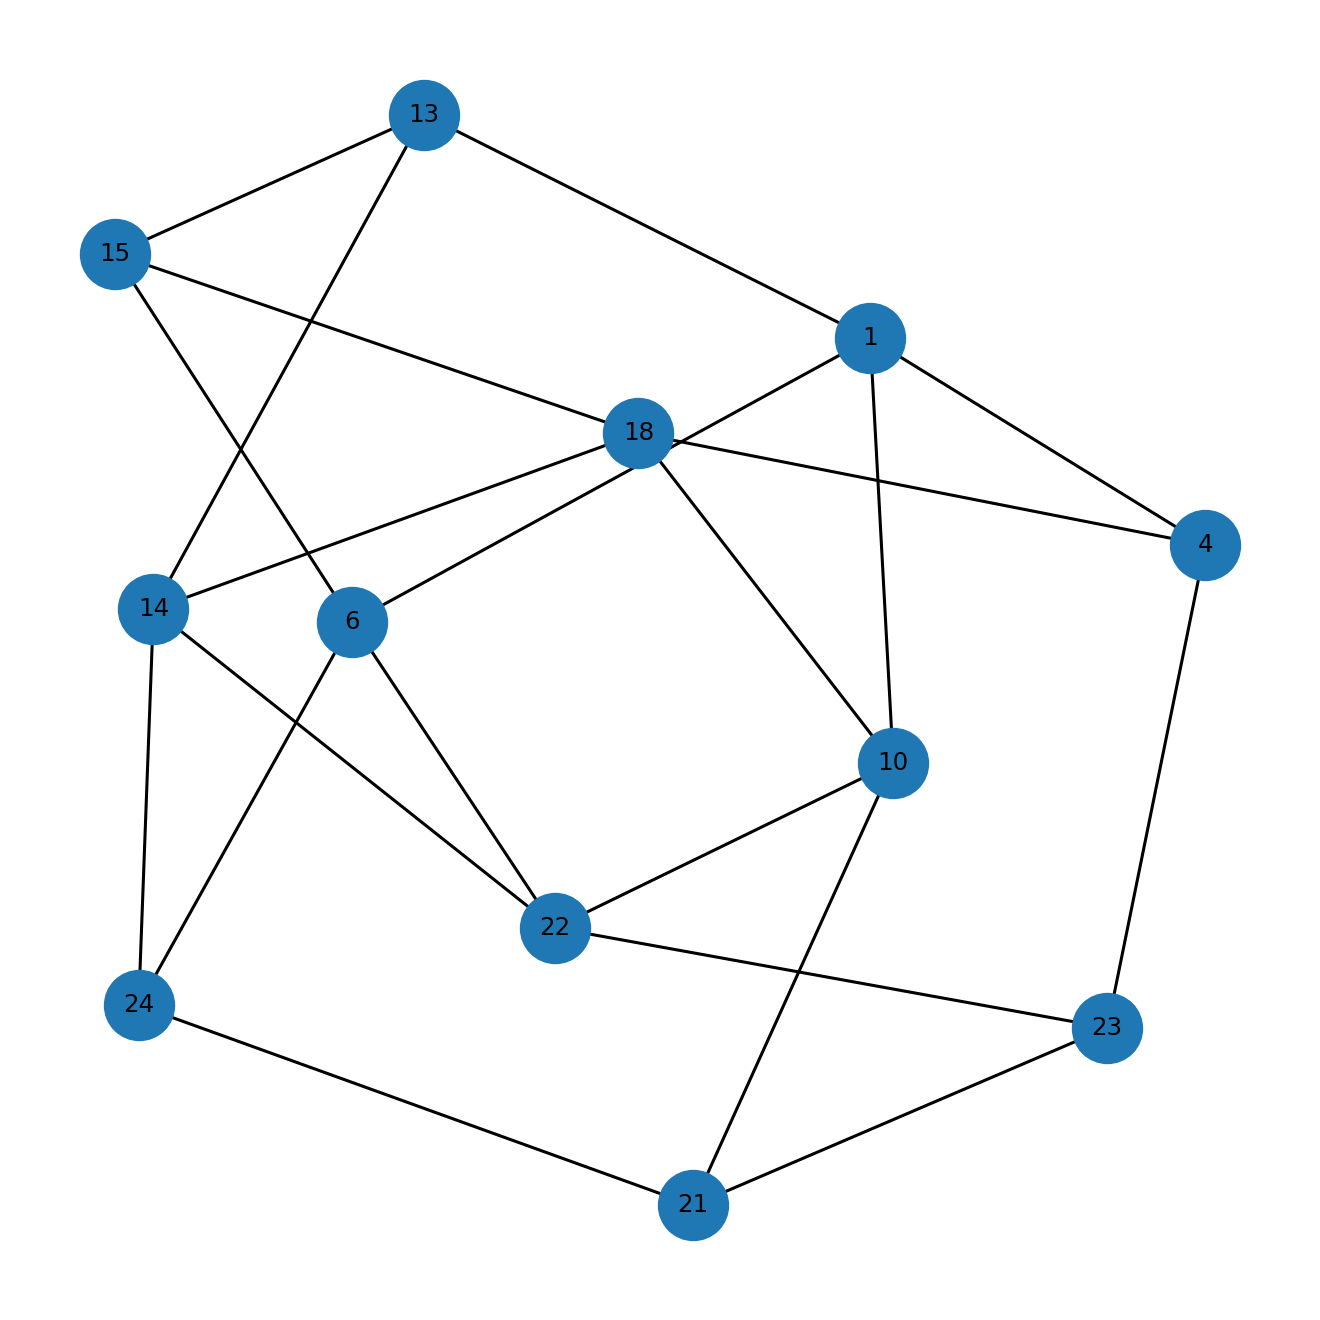

Source data for this figure (header and first rows):
u, v
1, 4
1, 6
1, 10
1, 13
4, 18
4, 23
6, 15
6, 22
6, 24
10, 18
10, 21
10, 22
13, 14
13, 15
14, 18
14, 22
14, 24
15, 18
21, 23
21, 24
22, 23
